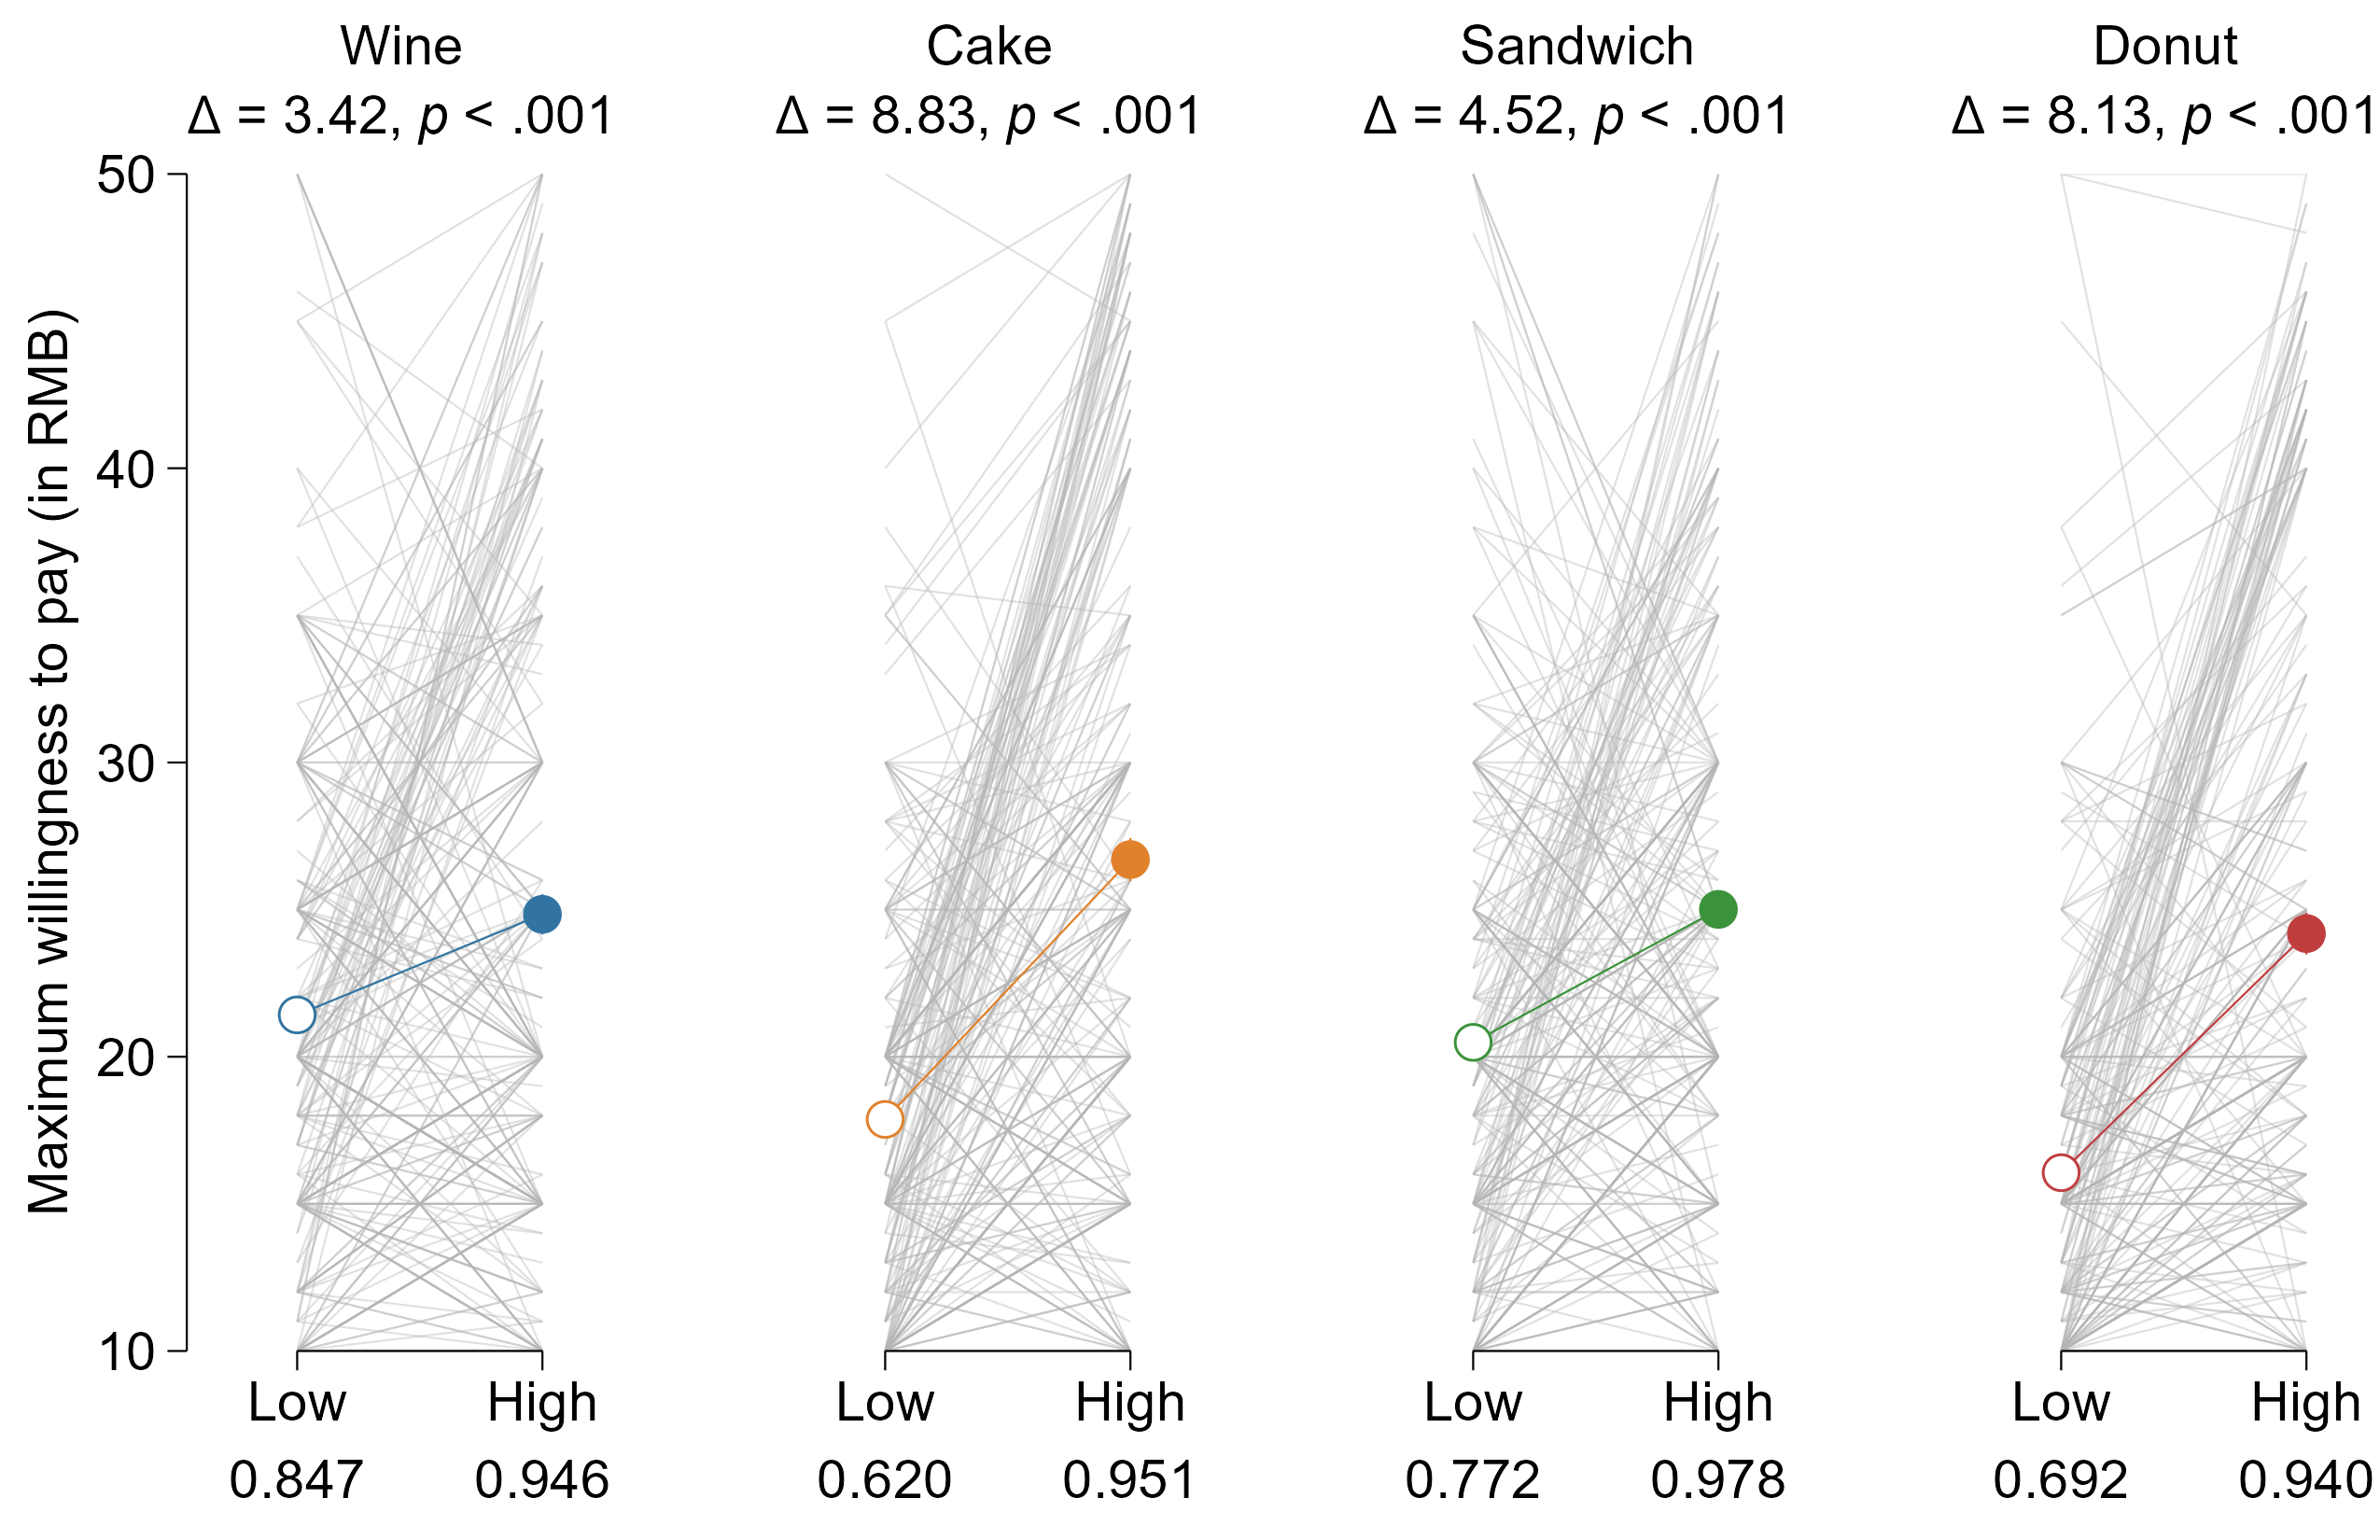

Generate this figure with R:
################################################################################
# Figure 5: Within-participant changes (CORRECTED + ERROR BARS + POINT STYLES)
#
# Last updated: 2026-01-26
################################################################################

# ==============================================================================
# PACKAGES & ENVIRONMENT
# ==============================================================================

package_list <- c("tidyverse", "lemon", "gridExtra", "grid", "gtable")

# Function to check, install, and load packages
load_packages <- function(pkgs) {
  new_pkgs <- pkgs[!(pkgs %in% installed.packages()[, "Package"])]
  if (length(new_pkgs)) install.packages(new_pkgs)
  invisible(lapply(pkgs, library, character.only = TRUE))
}
load_packages(package_list)

# Set working directory to source location (RStudio support)
if (requireNamespace("rstudioapi", quietly = TRUE) && rstudioapi::isAvailable()) {
  setwd(dirname(rstudioapi::getActiveDocumentContext()$path))
}

# ==============================================================================
# GLOBAL PARAMETERS
# ==============================================================================

options(digits = 4)
set.seed(123)

# Typography
FONT_FAMILY    <- "sans"
FONT_SIZE_PT   <- 14
FONT_SIZE_GEOM <- FONT_SIZE_PT / .pt

# Geometry
LINE_SIZE       <- 0.25
TICK_LENGTH_PT  <- 5
LINE_INDIV_W    <- 0.25
LINE_MEAN_W     <- 0.25
POINT_MEAN_SIZE <- 4.0
ALPHA_INDIV     <- 0.40
ERROR_BAR_WIDTH <- 0     # 0 = vertical line only (no caps)

# Colors
TYPE_COLORS <- c(
  wine     = "#3274A1",
  cake     = "#E1812C",
  sandwich = "#3A923A",
  donut    = "#C03D3E"
)

# Axis
Y_LIMITS <- c(10, 50)
Y_BREAKS <- seq(10, 50, 10)
X_BREAKS <- c(1, 2)
X_LABELS <- c("Low", "High")
X_LIMS   <- c(0.55, 2.30) 

# Output size (inches)
FIG_WIDTH  <- 8.5
FIG_HEIGHT <- 5.5

# ==============================================================================
# SHARED THEME & HELPERS
# ==============================================================================

theme_figure5 <- function() {
  theme_classic(base_size = FONT_SIZE_PT) +
    theme(
      text              = element_text(size = FONT_SIZE_PT, family = FONT_FAMILY),
      axis.ticks.length = unit(TICK_LENGTH_PT, "pt"),
      axis.ticks        = element_line(colour = "black", linewidth = LINE_SIZE),
      axis.text         = element_text(size = FONT_SIZE_PT, colour = "black"),
      axis.line         = element_line(colour = "black", linewidth = LINE_SIZE),
      axis.title        = element_text(size = FONT_SIZE_PT),
      
      plot.title        = element_text(size = FONT_SIZE_PT, hjust = 0.5, vjust = 0.5, face = "plain", margin = margin(b = 5)),
      plot.subtitle     = element_text(hjust = 0.5, vjust = 0.5, margin = margin(b = 6)),
      
      legend.position   = "none",
      plot.margin       = margin(5, 0, 5, 0) 
    )
}

# Helper to format p-values (e.g., < .001)
format_p <- function(p) {
  if (p < 0.001) return("< .001")
  sub("^0", "", sprintf("%.3f", p))
}

# Helper to generate the subtitle expression (Delta + p-value)
subtitle_expr <- function(delta, p) {
  delta_txt <- sprintf("%.2f", delta)
  if (p < 0.001) {
    bquote(Delta~"="~.(delta_txt)*","~italic(p)~"< .001")
  } else {
    p_txt <- format_p(p)
    bquote(Delta~"="~.(delta_txt)*","~italic(p)~"="~.(p_txt))
  }
}

# ==============================================================================
# DATA IMPORT
# ==============================================================================
data_path <- "final_data_order_all.csv"

# Basic error handling in case file is missing
if(!file.exists(data_path)) stop("Data file 'final_data_order_all.csv' not found.")

df <- readr::read_csv(data_path, show_col_types = FALSE) %>%
  mutate(
    type     = factor(tolower(type), levels = names(TYPE_COLORS)),
    memory_score = factor(tolower(memory_score), levels = c("low", "high"))
  )

# Reshape to wide format to calculate paired differences per participant
df_wide <- df %>%
  select(participant, type, memory_score, score) %>%
  tidyr::pivot_wider(names_from = memory_score, values_from = score, names_prefix = "score_")

# Calculate summary statistics (Mean, SE, Delta, P-value)
df_stats <- df_wide %>%
  group_by(type) %>%
  summarise(
    mean_low  = mean(score_low, na.rm = TRUE),
    mean_high = mean(score_high, na.rm = TRUE),
    se_low    = sd(score_low, na.rm = TRUE) / sqrt(sum(!is.na(score_low))),
    se_high   = sd(score_high, na.rm = TRUE) / sqrt(sum(!is.na(score_high))),
    delta     = mean(score_high - score_low, na.rm = TRUE),
    p_value   = t.test(score_high, score_low, paired = TRUE)$p.value,
    .groups   = "drop"
  )

# Pivot statistics longer for plotting points/error bars
df_means <- df_stats %>%
  select(type, mean_low, mean_high, se_low, se_high) %>%
  pivot_longer(
    cols      = c(mean_low, mean_high, se_low, se_high),
    names_to  = c(".value", "memory_score"), 
    names_sep = "_"
  ) %>%
  rename(mean_score = mean, se_score = se) %>%
  mutate(
    x = if_else(memory_score == "low", 1, 2)
  )

# Hardcoded memorability scores for the bottom annotation table
mem_scores <- tibble(
  type = factor(names(TYPE_COLORS), levels = names(TYPE_COLORS)),
  low  = c(0.847, 0.620, 0.772, 0.692),
  high = c(0.946, 0.951, 0.978, 0.940)
)

# ==============================================================================
# PLOT: SINGLE PANEL
# ==============================================================================

plot_panel <- function(type_name, show_y = FALSE) {
  type_name <- as.character(type_name)
  col <- TYPE_COLORS[[type_name]]
  
  df_w  <- df_wide  %>% filter(type == type_name)
  df_m  <- df_means %>% filter(type == type_name)
  st    <- df_stats %>% filter(type == type_name)
  
  p <- ggplot() +
    # 1. Individual participant lines (Background, Gray)
    geom_segment(
      data = df_w,
      aes(x = 1, xend = 2, y = score_low, yend = score_high),
      colour = "gray70", alpha = ALPHA_INDIV, linewidth = LINE_INDIV_W
    ) +
    # 2. Mean slope line (Foreground, Colored)
    geom_segment(
      data = st,
      aes(x = 1, xend = 2, y = mean_low, yend = mean_high),
      colour = col, linewidth = LINE_MEAN_W
    ) +
    # 3. Error Bars
    geom_errorbar(
      data = df_m,
      aes(x = x, ymin = mean_score - se_score, ymax = mean_score + se_score),
      colour = col, width = ERROR_BAR_WIDTH, linewidth = LINE_MEAN_W
    ) +
    # 4. Point styles: Hollow (Low) vs Solid (High)
    # Logic: Map fill to memory_score. Then use scale_fill_manual to make "low" white.
    geom_point(
      data = df_m,
      aes(x = x, y = mean_score, fill = memory_score), 
      colour = col, size = POINT_MEAN_SIZE, shape = 21, stroke = 0.5 
    ) +
    scale_fill_manual(
      values = c("low" = "white", "high" = col)
    ) +
    # Scales and Theme
    scale_x_continuous(breaks = X_BREAKS, labels = X_LABELS, expand = expansion(add = 0)) +
    scale_y_continuous(breaks = Y_BREAKS, expand = expansion(add = 0)) +
    labs(
      title = stringr::str_to_title(type_name),
      subtitle = subtitle_expr(st$delta, st$p_value),
      x = NULL,
      y = "Maximum willingness to pay (in RMB)" 
    ) +
    theme_figure5() +
    # Use 'lemon' for capped axes
    lemon::coord_capped_cart(
      expand = FALSE, xlim = X_LIMS, ylim = Y_LIMITS,
      bottom = lemon::capped_horizontal(),
      left = lemon::capped_vertical(capped = "both")
    )
  
  # Conditional Y-Axis Removal (cleaner look for multi-panel)
  if (!show_y) {
    p <- p + theme(
      axis.text.y  = element_text(colour = "transparent"),
      axis.title.y = element_text(colour = "transparent"),
      axis.ticks.y = element_line(colour = "transparent"),
      axis.line.y  = element_line(colour = "transparent")
    )
  }
  p
}

# ==============================================================================
# HELPER: Add memorability text to a gtable
# ==============================================================================
# This function manipulates the underlying grid object to insert a row of text 
# (memorability scores) below the x-axis labels.
add_memo_to_panel <- function(gt, mem_low, mem_high, font_size = FONT_SIZE_PT, 
                              font_family = FONT_FAMILY, show_label = FALSE) {
  panel_pos <- which(gt$layout$name == "panel")
  panel_l <- gt$layout$l[panel_pos]
  panel_r <- gt$layout$r[panel_pos]
  
  # Find bottom axis position
  axis_b_pos <- which(grepl("axis-b", gt$layout$name))
  axis_bottom <- if (length(axis_b_pos) > 0) max(gt$layout$b[axis_b_pos]) else max(gt$layout$b[panel_pos])
  
  # Insert new row
  gt <- gtable::gtable_add_rows(gt, heights = unit(1.5, "lines"), pos = axis_bottom)
  new_row <- axis_bottom + 1
  
  # Calculate normalized coordinates
  x_npc_low  <- (1 - X_LIMS[1]) / diff(X_LIMS)
  x_npc_high <- (2 - X_LIMS[1]) / diff(X_LIMS)
  
  # Create text grob for scores
  memo_grob <- grid::textGrob(
    label = c(sprintf("%.3f", mem_low), sprintf("%.3f", mem_high)),
    x = unit(c(x_npc_low, x_npc_high), "npc"),
    y = unit(0.5, "npc"),
    gp = grid::gpar(fontsize = font_size, fontfamily = font_family)
  )
  
  gt <- gtable::gtable_add_grob(
    gt, grobs = memo_grob,
    t = new_row, b = new_row, l = panel_l, r = panel_r,
    name = "memorability_scores"
  )
  
  # Optionally add the row label "Memorability score" (only needed on far left)
  if (show_label) {
    label_grob <- grid::textGrob(
      "Memorability\nscore",
      x = unit(0.95, "npc"),
      y = unit(0.5, "npc"),
      hjust = 1,
      rot = 15,
      gp = grid::gpar(fontsize = font_size, fontfamily = font_family, lineheight = 0.85)
    )
    
    gt <- gtable::gtable_add_grob(
      gt, grobs = label_grob,
      t = new_row, b = new_row, l = 1, r = panel_l - 1,
      name = "memorability_label"
    )
  }
  
  gt
}

# ==============================================================================
# BUILD PANELS
# ==============================================================================

# Create individual plots
p1 <- plot_panel("wine", show_y = TRUE) 
p2 <- plot_panel("cake") 
p3 <- plot_panel("sandwich") 
p4 <- plot_panel("donut")

# Convert to gtables and inject memorability annotations
# The code passed show_label=FALSE explicitly to g1, others default to FALSE. 
# Thus, no text label "Memorability score" is shown, just numbers.
g1 <- add_memo_to_panel(ggplotGrob(p1), mem_scores$low[1], mem_scores$high[1], show_label = FALSE)
g2 <- add_memo_to_panel(ggplotGrob(p2), mem_scores$low[2], mem_scores$high[2])
g3 <- add_memo_to_panel(ggplotGrob(p3), mem_scores$low[3], mem_scores$high[3])
g4 <- add_memo_to_panel(ggplotGrob(p4), mem_scores$low[4], mem_scores$high[4])

# Arrange grid
P_combined <- gridExtra::grid.arrange(
  g1, g2, g3, g4, 
  ncol = 4,
  left = grid::textGrob("", gp = grid::gpar(fontsize = 20)) 
)

# ==============================================================================
# EXPORT
# ==============================================================================

save_device <- tryCatch({
  cairo_pdf(tempfile())
  dev.off()
  cairo_pdf
}, error = function(e) "pdf", warning = function(w) "pdf")

ggsave(
  filename = "fig5.pdf",
  plot     = P_combined,
  width    = FIG_WIDTH,
  height   = FIG_HEIGHT,
  device   = save_device
)

ggsave(
  filename = "fig5.svg",
  plot     = P_combined,
  width    = FIG_WIDTH,
  height   = FIG_HEIGHT,
  device   = "svg"
)

ggsave(
  filename = "fig5.png",
  plot     = P_combined,
  width    = FIG_WIDTH,
  height   = FIG_HEIGHT,
  dpi      = 300,
  bg       = "white"
)